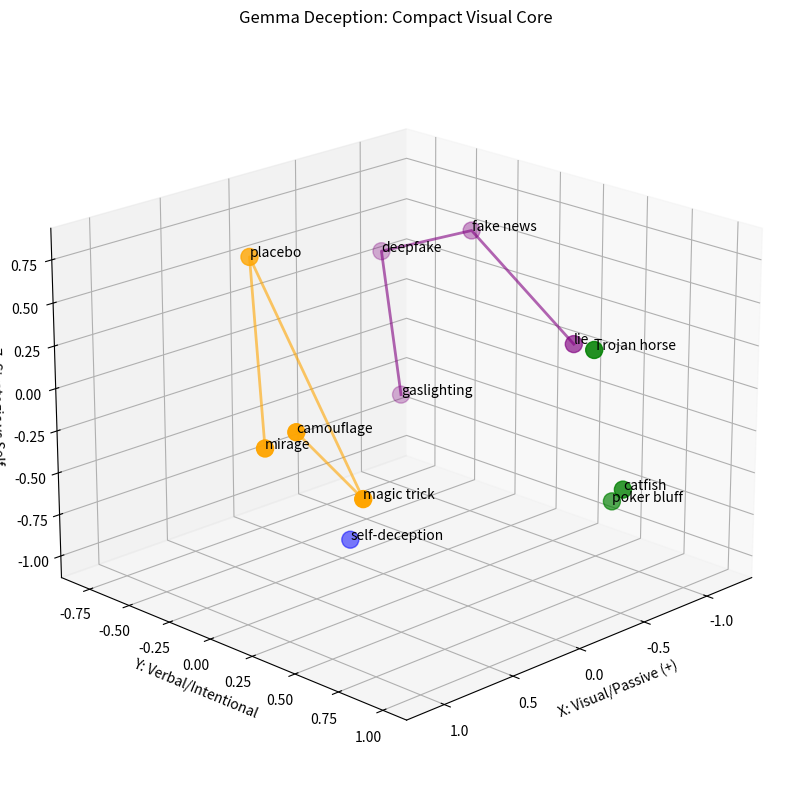
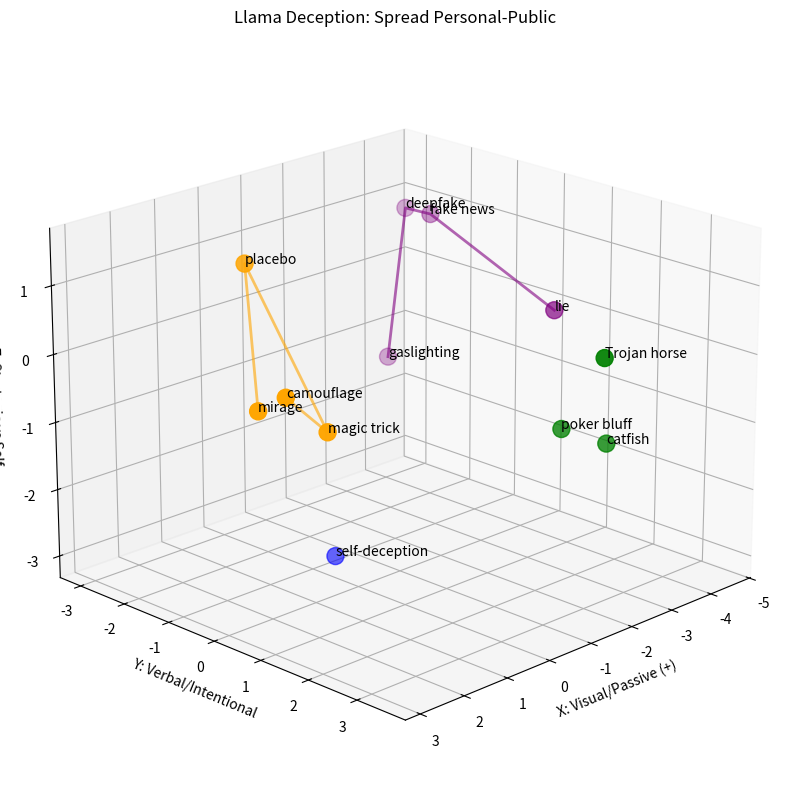
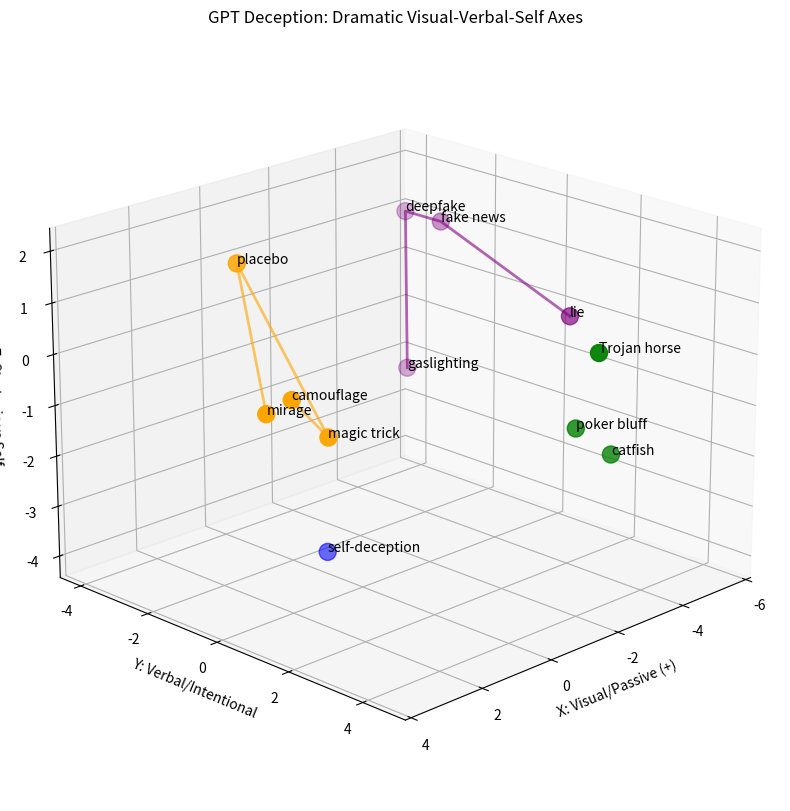

The script that saved these images, in order:
import numpy as np
import matplotlib.pyplot as plt
from mpl_toolkits.mplot3d import Axes3D

concepts = ['lie', 'camouflage', 'magic trick', 'fake news', 'placebo', 'catfish', 'poker bluff', 'mirage', 'deepfake', 'gaslighting', 'Trojan horse', 'self-deception']

# Colors: orange visual, purple verbal, green strategic, blue self
cat_colors = ['purple', 'orange', 'orange', 'purple', 'orange', 'green', 'green', 'orange', 'purple', 'purple', 'green', 'blue']

gemma_coords = {
    'lie': (-0.8, 0.5, 0.2), 'camouflage': (1.0, 0.3, 0.1), 'magic trick': (0.9, 0.6, -0.2),
    'fake news': (-1.2, -0.4, 0.5), 'placebo': (0.6, -0.3, 0.8), 'catfish': (-0.5, 1.0, -0.4),
    'poker bluff': (-0.7, 0.8, -0.6), 'mirage': (1.1, 0.2, 0.0), 'deepfake': (-1.0, -0.8, 0.3),
    'gaslighting': (-0.9, -0.6, -0.5), 'Trojan horse': (-0.4, 0.9, 0.4), 'self-deception': (0.0, -0.2, -1.0)
}

llama_coords = {
    'lie': (-3.0, 1.5, 0.5), 'camouflage': (2.5, 0.8, 0.2), 'magic trick': (2.0, 1.2, -0.3),
    'fake news': (-4.0, -2.0, 1.0), 'placebo': (1.5, -1.0, 1.5), 'catfish': (-2.5, 3.0, -1.0),
    'poker bluff': (-2.0, 2.5, -0.8), 'mirage': (2.8, 0.5, 0.0), 'deepfake': (-4.5, -3.0, 0.8),
    'gaslighting': (-3.5, -2.5, -1.2), 'Trojan horse': (-1.8, 3.5, 0.5), 'self-deception': (0.0, -0.5, -3.0)
}

gpt_coords = {
    'lie': (-4.0, 2.0, 0.5), 'camouflage': (3.0, 1.0, 0.2), 'magic trick': (2.5, 1.5, -0.5),
    'fake news': (-5.0, -2.5, 1.2), 'placebo': (2.0, -1.5, 2.0), 'catfish': (-3.0, 4.0, -1.5),
    'poker bluff': (-2.5, 3.5, -1.0), 'mirage': (3.5, 0.8, 0.0), 'deepfake': (-5.5, -4.0, 1.0),
    'gaslighting': (-4.5, -3.0, -1.8), 'Trojan horse': (-2.0, 4.5, 0.8), 'self-deception': (0.0, -1.0, -4.0)
}

def plot_deception(coords_dict, title):
    fig = plt.figure(figsize=(12, 10))
    ax = fig.add_subplot(111, projection='3d')
    x = [coords_dict[c][0] for c in concepts]
    y = [coords_dict[c][1] for c in concepts]
    z = [coords_dict[c][2] for c in concepts]
    ax.scatter(x, y, z, c=cat_colors, s=150)
    for i, c in enumerate(concepts):
        ax.text(x[i], y[i], z[i], c, fontsize=10)
    # Connect visual cluster
    vis_idx = [1,2,4,7]
    vis_x = [x[i] for i in vis_idx]
    vis_y = [y[i] for i in vis_idx]
    vis_z = [z[i] for i in vis_idx]
    ax.plot(vis_x, vis_y, vis_z, color='orange', alpha=0.6, linewidth=2)
    # Connect verbal/manipulative
    verb_idx = [0,3,8,9]
    verb_x = [x[i] for i in verb_idx]
    verb_y = [y[i] for i in verb_idx]
    verb_z = [z[i] for i in verb_idx]
    ax.plot(verb_x, verb_y, verb_z, color='purple', alpha=0.6, linewidth=2)
    ax.set_xlabel('X: Visual/Passive (+)')
    ax.set_ylabel('Y: Verbal/Intentional')
    ax.set_zlabel('Z: Strategic vs Self')
    ax.set_title(title)
    ax.view_init(elev=20, azim=45)
    plt.show()

plot_deception(gemma_coords, "Gemma Deception: Compact Visual Core")
plot_deception(llama_coords, "Llama Deception: Spread Personal-Public")
plot_deception(gpt_coords, "GPT Deception: Dramatic Visual-Verbal-Self Axes")